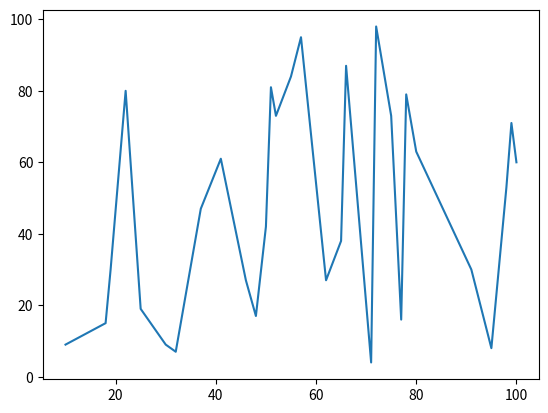

Write the Python code that produced this figure.
'''Given a string s consisting of words and spaces,
return the length of the last word in the string.

A word is a maximal
substring
 consisting of non-space characters only.
Example 1:

Input: s = "Hello World"
Output: 5
Explanation: The last word is "World" with length 5.
Example 2:

Input: s = "   fly me   to   the moon  "
Output: 4
Explanation: The last word is "moon" with length 4.
Example 3:

Input: s = "luffy is still joyboy"
Output: 6
Explanation: The last word is "joyboy" with length 6.'''


def lengthOfLastWord(s: str) -> int:
    ##################  FIRST SOLUTION
    cnt = 0
    for i in range(len(s) - 1, -1, -1):
        if s[i] != ' ':
            cnt += 1
        elif cnt > 0:
            return cnt

    return cnt

    #########################   SECOND SOLUTION
    s = s.strip().replace(' ', '9')
    ind = s.rfind('9')
    if ind == -1:
        return len(s)
    return len(s[ind + 1:])

'''Given a string s, find the first non-repeating character in it and return its index. 
If it does not exist, return -1.

'''
import collections as c
def firstUniqChar( s: str) -> int:
    ans = c.Counter(s)
    for el in s:
        if ans[el] == 1:
            return s.index(el)
    return -1

d = c.deque()
a = [1,2,3,4,5]
for i,el in enumerate(a):
    if i == 3 :
        d.append((el,i))
    else :
        d.append(el)

'''Given an array of strings strs, group the anagrams together. You can return the answer in any order.

An Anagram is a word or phrase formed by rearranging the letters of a different word or phrase, 
typically using all the original letters exactly once.'''

import collections as c
def groupAnagrams(strs):
    d = c.defaultdict(list)

    for string in strs:
        tmp = ''.join(sorted(string))
        d[tmp].append(string)

    return list(d.values())


def fib_without_cache(n):
    if n < 2:
        return n
    return fib_without_cache(n - 1) + fib_without_cache(n - 2)


def pascal(i,j):
    if j==0 or i==0 or i==j:
        return 1
    return pascal(i-1,j) + pascal(i-1,j-1)

from functools import lru_cache

@lru_cache(maxsize= None)
def pascal_lru(i,j):
    if j==0 or i==0 or i==j:
        return 1
    return pascal(i-1,j) + pascal(i-1,j-1)


import time
#
# beg=time.time()
# res = pascal(32,25)
# beg2 = time.time()
# print(res , '  diff ',beg2 - beg )

arr = [[72,98],[62,27],[32,7],[71,4],[25,19],[91,30],[52,73],[10,9],[99,71],[47,22],[19,30],[80,63],[18,15],[48,17],[77,16],[46,27],[66,87],[55,84],[65,38],[30,9],[50,42],[100,60],[75,73],[98,53],[22,80],[41,61],[37,47],[95,8],[51,81],[78,79],[57,95]]

arr.sort(key = lambda x : x[0])
print(arr)

x = []
y = []
for el in arr :
    x.append(el[0])
    y.append(el[1])

import matplotlib.pyplot as plt
plt.plot(x,y)
plt.show()

